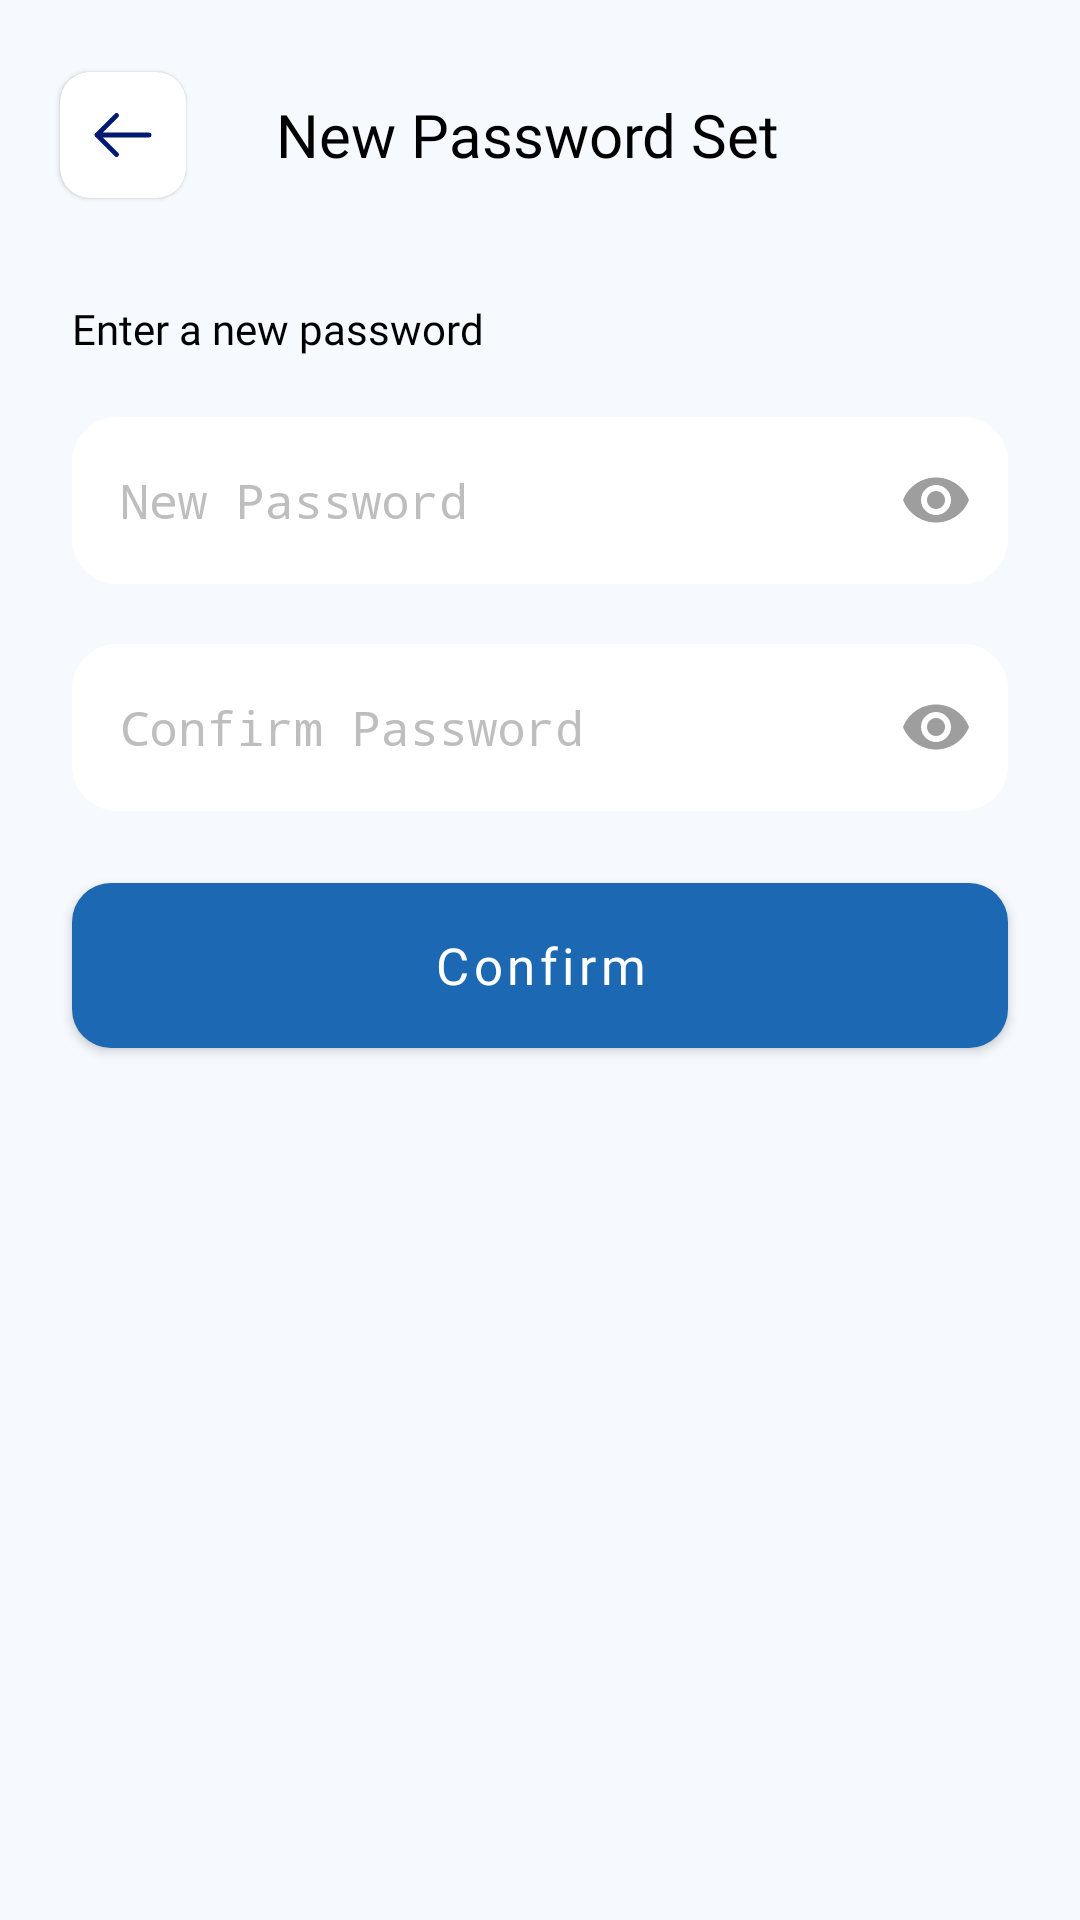

Reconstruct the res/layout file that produces this screen, plus the resources it refers to.
<!-- AndroidManifest.xml: application theme Theme.Doctorce -->
<!-- res/layout/activity_new_password_set.xml -->
<?xml version="1.0" encoding="utf-8"?>
<layout xmlns:android="http://schemas.android.com/apk/res/android"
    xmlns:app="http://schemas.android.com/apk/res-auto">

    <data>

    </data>

    <androidx.coordinatorlayout.widget.CoordinatorLayout
        android:layout_width="match_parent"
        android:layout_height="match_parent"
        android:background="@color/background_color">

        
        <RelativeLayout
            android:layout_marginStart="16dp"
            android:layout_marginEnd="24dp"
            android:id="@+id/toolbarlayout"
            android:layout_marginTop="20dp"
            android:layout_alignParentTop="true"
            android:layout_width="match_parent"
            android:layout_height="wrap_content">

            <include
                android:id="@+id/btnBack"
                layout="@layout/card_back_button" />

            <TextView
                android:layout_width="wrap_content"
                android:layout_height="wrap_content"
                android:layout_centerInParent="true"
                android:fontFamily="@font/poppins_bold"
                android:text="New Password Set"
                android:textColor="@color/black"
                android:textSize="20sp" />

        </RelativeLayout>

        <LinearLayout
            android:layout_marginTop="60dp"
            android:layout_width="match_parent"
            android:layout_height="wrap_content"
            android:orientation="vertical">

            
            <TextView
                android:layout_marginStart="24dp"
                android:layout_marginEnd="24dp"
                android:justificationMode="inter_word"
                android:layout_marginTop="40dp"
                android:text="Enter a new password"
                android:textColor="@color/black"
                android:layout_gravity="start"
                android:fontFamily="@font/poppins_medium"
                android:textSize="14sp"
                android:layout_width="wrap_content"
                android:layout_height="wrap_content" />

            
            <com.google.android.material.textfield.TextInputLayout
                android:layout_marginTop="20dp"
                android:layout_marginStart="24dp"
                android:layout_marginEnd="24dp"
                style="@style/Widget.MaterialComponents.TextInputLayout.OutlinedBox"
                app:boxBackgroundColor="@color/white"
                app:boxStrokeWidth="0dp"
                android:theme="@style/CustomEditTextTheme"
                app:boxStrokeWidthFocused="1dp"
                app:endIconMode="password_toggle"
                app:boxStrokeColor="@color/yellow"
                app:endIconTint="@color/material_on_background_disabled"
                android:layout_width="match_parent"
                android:layout_height="wrap_content">

                <com.google.android.material.textfield.TextInputEditText
                    android:id="@+id/etNewPassword"
                    android:inputType="textPassword"
                    android:hint="New Password"
                    android:textColorHint="@color/secondary_text_color"
                    android:layout_width="match_parent"
                    android:layout_height="match_parent" />

            </com.google.android.material.textfield.TextInputLayout>

            <com.google.android.material.textfield.TextInputLayout
                android:layout_marginTop="20dp"
                android:layout_marginStart="24dp"
                android:layout_marginEnd="24dp"
                style="@style/Widget.MaterialComponents.TextInputLayout.OutlinedBox"
                app:boxBackgroundColor="@color/white"
                app:boxStrokeWidth="0dp"
                android:theme="@style/CustomEditTextTheme"
                app:boxStrokeWidthFocused="1dp"
                app:endIconMode="password_toggle"
                app:boxStrokeColor="@color/yellow"
                app:endIconTint="@color/material_on_background_disabled"
                android:layout_width="match_parent"
                android:layout_height="wrap_content">

                <com.google.android.material.textfield.TextInputEditText
                    android:id="@+id/etConfirmPassword"
                    android:inputType="textPassword"
                    android:hint="Confirm Password"
                    android:textColorHint="@color/secondary_text_color"
                    android:layout_width="match_parent"
                    android:layout_height="match_parent" />

            </com.google.android.material.textfield.TextInputLayout>

            
            <com.google.android.material.button.MaterialButton
                android:layout_gravity="bottom"
                android:layout_marginStart="24dp"
                android:layout_marginEnd="24dp"
                android:layout_marginBottom="24dp"
                android:layout_marginTop="24dp"
                android:text="Confirm"
                android:id="@+id/btnConfirm"
                app:cornerRadius="13dp"
                style="@style/CustomButtonStyle" />

        </LinearLayout>



    </androidx.coordinatorlayout.widget.CoordinatorLayout>
</layout>
<!-- res/layout/card_back_button.xml (included above) -->
<?xml version="1.0" encoding="utf-8"?>
<com.google.android.material.card.MaterialCardView xmlns:android="http://schemas.android.com/apk/res/android"
    android:layout_width="42dp"
    xmlns:app="http://schemas.android.com/apk/res-auto"
    app:cardCornerRadius="10dp"
    android:layout_margin="4dp"
    app:cardBackgroundColor="@color/white"
    android:layout_height="42dp">

    <ImageView
        android:padding="8dp"
        android:src="@drawable/outline_arrow_left"
        android:layout_width="match_parent"
        android:layout_height="match_parent"/>

</com.google.android.material.card.MaterialCardView>
<!-- resources referenced by this layout -->
<resources>
  <color name="background_color">#F6F9FE</color>
  <color name="black">#FF000000</color>
  <color name="secondary_text_color">#BEBEBE</color>
  <color name="white">#FFFFFFFF</color>
  <color name="yellow">#ffb36a</color>
  <!-- drawable outline_arrow_left (drawable) -->
  <vector xmlns:android="http://schemas.android.com/apk/res/android"
      android:width="24dp"
      android:height="24dp"
      android:viewportWidth="24"
      android:viewportHeight="24">
    <path
        android:pathData="M4,12L20,12M4,12L10,6M4,12L10,18"
        android:strokeLineJoin="round"
        android:strokeWidth="1.5"
        android:fillColor="#00000000"
        android:strokeColor="#001A72"
        android:strokeLineCap="round"/>
  </vector>
  <style name="CustomButtonStyle">
          <item name="android:layout_marginTop">0dp</item>
          <item name="android:insetTop">0dp</item>
          <item name="android:textSize">17sp</item>
          <item name="cornerRadius">15dp</item>
          <item name="android:insetBottom">0dp</item>
          <item name="android:fontFamily">@font/gilroy_medium</item>
          <item name="android:textAllCaps">false</item>
          <item name="android:textColor">@color/white</item>
          <item name="android:layout_width">match_parent</item>
          <item name="android:layout_height">55dp</item>
      </style>
  <style name="CustomEditTextTheme" parent="Widget.Material3.TextInputLayout.OutlinedBox">
          <item name="backgroundColor">@color/white</item>
          <item name="colorControlActivated">@color/white</item>
          <item name="boxBackgroundColor">@color/white</item>
          <item name="boxStrokeWidth">0dp</item>
          <item name="boxCornerRadiusTopStart">15dp</item>
          <item name="android:textSize">16sp</item>
          <item name="hintEnabled">false</item>
          <item name="android:colorControlHighlight">@color/yellow</item>
          <item name="boxCornerRadiusTopEnd">15dp</item>
          <item name="boxCornerRadiusBottomStart">15dp</item>
          <item name="boxCornerRadiusBottomEnd">15dp</item>
          <item name="boxStrokeWidthFocused">1dp</item>
          <item name="boxStrokeColor">#ffb36a</item>
      </style>
  <style name="Theme.Doctorce" parent="Theme.MaterialComponents.DayNight.NoActionBar">
          
          <item name="colorPrimary">@color/blue</item>
          <item name="colorPrimaryVariant">@color/blue</item>
          <item name="colorOnPrimary">@color/black</item>
          
          <item name="colorSecondary">@color/teal_200</item>
          <item name="colorSecondaryVariant">@color/teal_700</item>
          <item name="colorOnSecondary">@color/black</item>
          
          <item name="android:statusBarColor" tools:targetApi="l">@color/background_white</item>
          
          <item name="android:windowLightStatusBar">true</item>
          
      </style>
  <color name="blue">#1C68B3</color>
  <color name="teal_200">#FF03DAC5</color>
  <color name="teal_700">#FF018786</color>
  <color name="background_white">#F7F8FF</color>
</resources>
